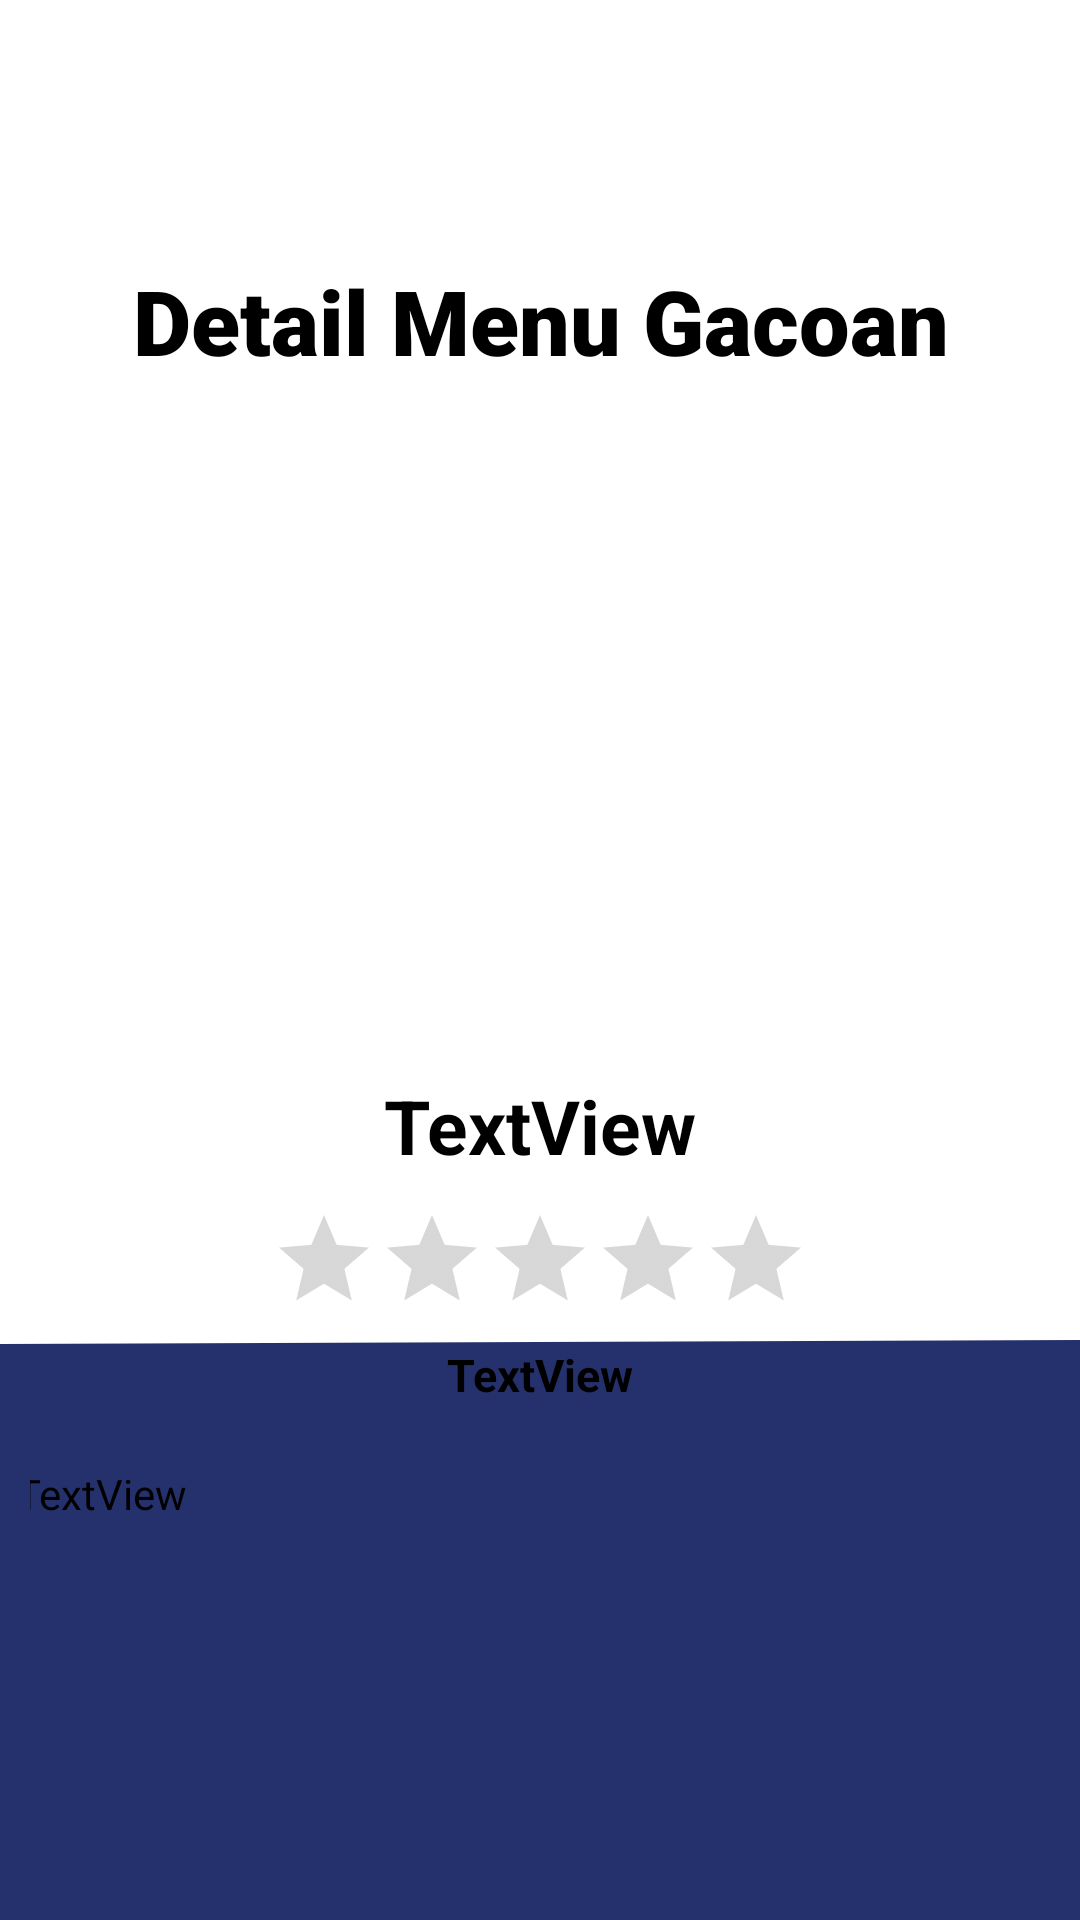

Write the Android layout XML for this screen, with the resource values it uses.
<!-- AndroidManifest.xml: application theme Theme.MenuMakanan -->
<!-- res/layout/activity_detail_makanan.xml -->
<?xml version="1.0" encoding="utf-8"?>
<androidx.constraintlayout.widget.ConstraintLayout xmlns:android="http://schemas.android.com/apk/res/android"
    xmlns:app="http://schemas.android.com/apk/res-auto"
    xmlns:tools="http://schemas.android.com/tools"
    android:layout_width="match_parent"
    android:layout_height="match_parent"
    android:paddingStart="10dp"
    android:paddingEnd="10dp"
    android:paddingTop="10dp"
    android:paddingBottom="10dp"
    android:background="@drawable/ic_wave__2_"
    tools:context=".DetailMakanan">


    <ImageView
        android:id="@+id/gambar"
        android:layout_width="142dp"
        android:layout_height="148dp"
        android:layout_marginTop="172dp"
        app:layout_constraintEnd_toEndOf="parent"
        app:layout_constraintStart_toStartOf="parent"
        app:layout_constraintTop_toTopOf="parent"
        tools:srcCompat="@drawable/mieangel"
        android:contentDescription="TODO" />

    <ImageView
        android:id="@+id/listmakanan"
        android:layout_width="0dp"
        android:layout_height="300dp"
        android:layout_marginTop="10dp"
        android:background="@drawable/detail_bg"
        app:layout_constraintBottom_toBottomOf="parent"
        app:layout_constraintEnd_toEndOf="parent"
        app:layout_constraintHorizontal_bias="0.0"
        app:layout_constraintStart_toStartOf="parent"
        app:layout_constraintTop_toBottomOf="@+id/gambar"
        app:layout_constraintVertical_bias="0.177"
        tools:ignore="ImageContrastCheck"
        android:contentDescription="TODO" />

    <TextView
        android:id="@+id/namamakanan"
        android:layout_width="wrap_content"
        android:layout_height="wrap_content"
        android:layout_marginTop="20dp"
        android:text="@string/namamakanan"
        android:textColor="@color/black"
        android:textSize="25sp"
        android:textStyle="bold"
        app:layout_constraintEnd_toEndOf="@+id/listmakanan"
        app:layout_constraintStart_toStartOf="@+id/listmakanan"
        app:layout_constraintTop_toTopOf="@+id/listmakanan" />

    <RatingBar
        android:id="@+id/ratingBar"
        style="@style/Widget.AppCompat.RatingBar.Indicator"
        android:layout_width="wrap_content"
        android:layout_height="wrap_content"
        android:layout_marginTop="10dp"
        app:layout_constraintEnd_toEndOf="@+id/listmakanan"
        app:layout_constraintStart_toStartOf="@+id/listmakanan"
        app:layout_constraintTop_toBottomOf="@+id/namamakanan" />

    <TextView
        android:id="@+id/harga"
        android:layout_width="wrap_content"
        android:layout_height="wrap_content"
        android:layout_marginTop="10dp"
        android:textStyle="bold"
        android:textColor="@color/black"
        android:textSize="15sp"
        android:text="@string/harga"
        app:layout_constraintEnd_toEndOf="@+id/listmakanan"
        app:layout_constraintStart_toStartOf="@+id/listmakanan"
        app:layout_constraintTop_toBottomOf="@+id/ratingBar" />

    <TextView
        android:id="@+id/deskripsi"
        android:layout_width="350dp"
        android:layout_height="140dp"
        android:layout_marginTop="20dp"
        android:text="@string/deskripsi"
        android:textAlignment="viewStart"
        android:textColor="@color/black"
        app:layout_constraintEnd_toEndOf="@+id/listmakanan"
        app:layout_constraintHorizontal_bias="0.508"
        app:layout_constraintStart_toStartOf="parent"
        app:layout_constraintTop_toBottomOf="@+id/harga" />

    <TextView
        android:id="@+id/textView2"
        android:layout_width="wrap_content"
        android:layout_height="wrap_content"
        android:layout_marginBottom="32dp"
        android:text="@string/detail_menu_gacoan"
        android:textColor="@color/black"
        android:textSize="30sp"
        android:textStyle="bold"
        android:fontFamily="sans-serif-black"
        app:layout_constraintBottom_toTopOf="@+id/gambar"
        app:layout_constraintEnd_toEndOf="parent"
        app:layout_constraintHorizontal_bias="0.507"
        app:layout_constraintStart_toStartOf="parent"
        app:layout_constraintTop_toTopOf="parent"
        app:layout_constraintVertical_bias="0.77" />
</androidx.constraintlayout.widget.ConstraintLayout>
<!-- resources referenced by this layout -->
<resources>
  <color name="black">#FF000000</color>
  <!-- drawable ic_wave__2_ (drawable) -->
  <vector xmlns:android="http://schemas.android.com/apk/res/android"
      android:width="1440dp"
      android:height="380dp"
      android:viewportWidth="1"
      android:viewportHeight="320">
    <path
        android:pathData="M0,224L48,192C96,160 192,96 288,101.3C384,107 480,181 576,192C672,203 768,149 864,133.3C960,117 1056,139 1152,149.3C1248,160 1344,160 1392,160L1440,160L1440,320L1392,320C1344,320 1248,320 1152,320C1056,320 960,320 864,320C768,320 672,320 576,320C480,320 384,320 288,320C192,320 96,320 48,320L0,320Z"
        android:fillColor="#25316D"/>
  </vector>
  <!-- drawable mieangel: png bitmap (drawable, 537969 bytes) -->
  <string name="deskripsi">TextView</string>
  <string name="detail_menu_gacoan">Detail Menu Gacoan</string>
  <string name="harga">TextView</string>
  <string name="namamakanan">TextView</string>
  <style name="Theme.MenuMakanan" parent="Theme.MaterialComponents.DayNight.NoActionBar">
          
          <item name="colorPrimary">@color/purple_700</item>
          <item name="colorPrimaryVariant">@color/purple_700</item>
          <item name="colorOnPrimary">@color/white</item>
          
          <item name="colorSecondary">@color/teal_200</item>
          <item name="colorSecondaryVariant">@color/teal_700</item>
          <item name="colorOnSecondary">@color/black</item>
          
          <item name="android:statusBarColor" tools:targetApi="l">?attr/colorPrimaryVariant</item>
          
      </style>
  <color name="purple_700">#25316D</color>
  <color name="white">#FFFFFFFF</color>
  <color name="teal_200">#FF03DAC5</color>
  <color name="teal_700">#FF018786</color>
</resources>
